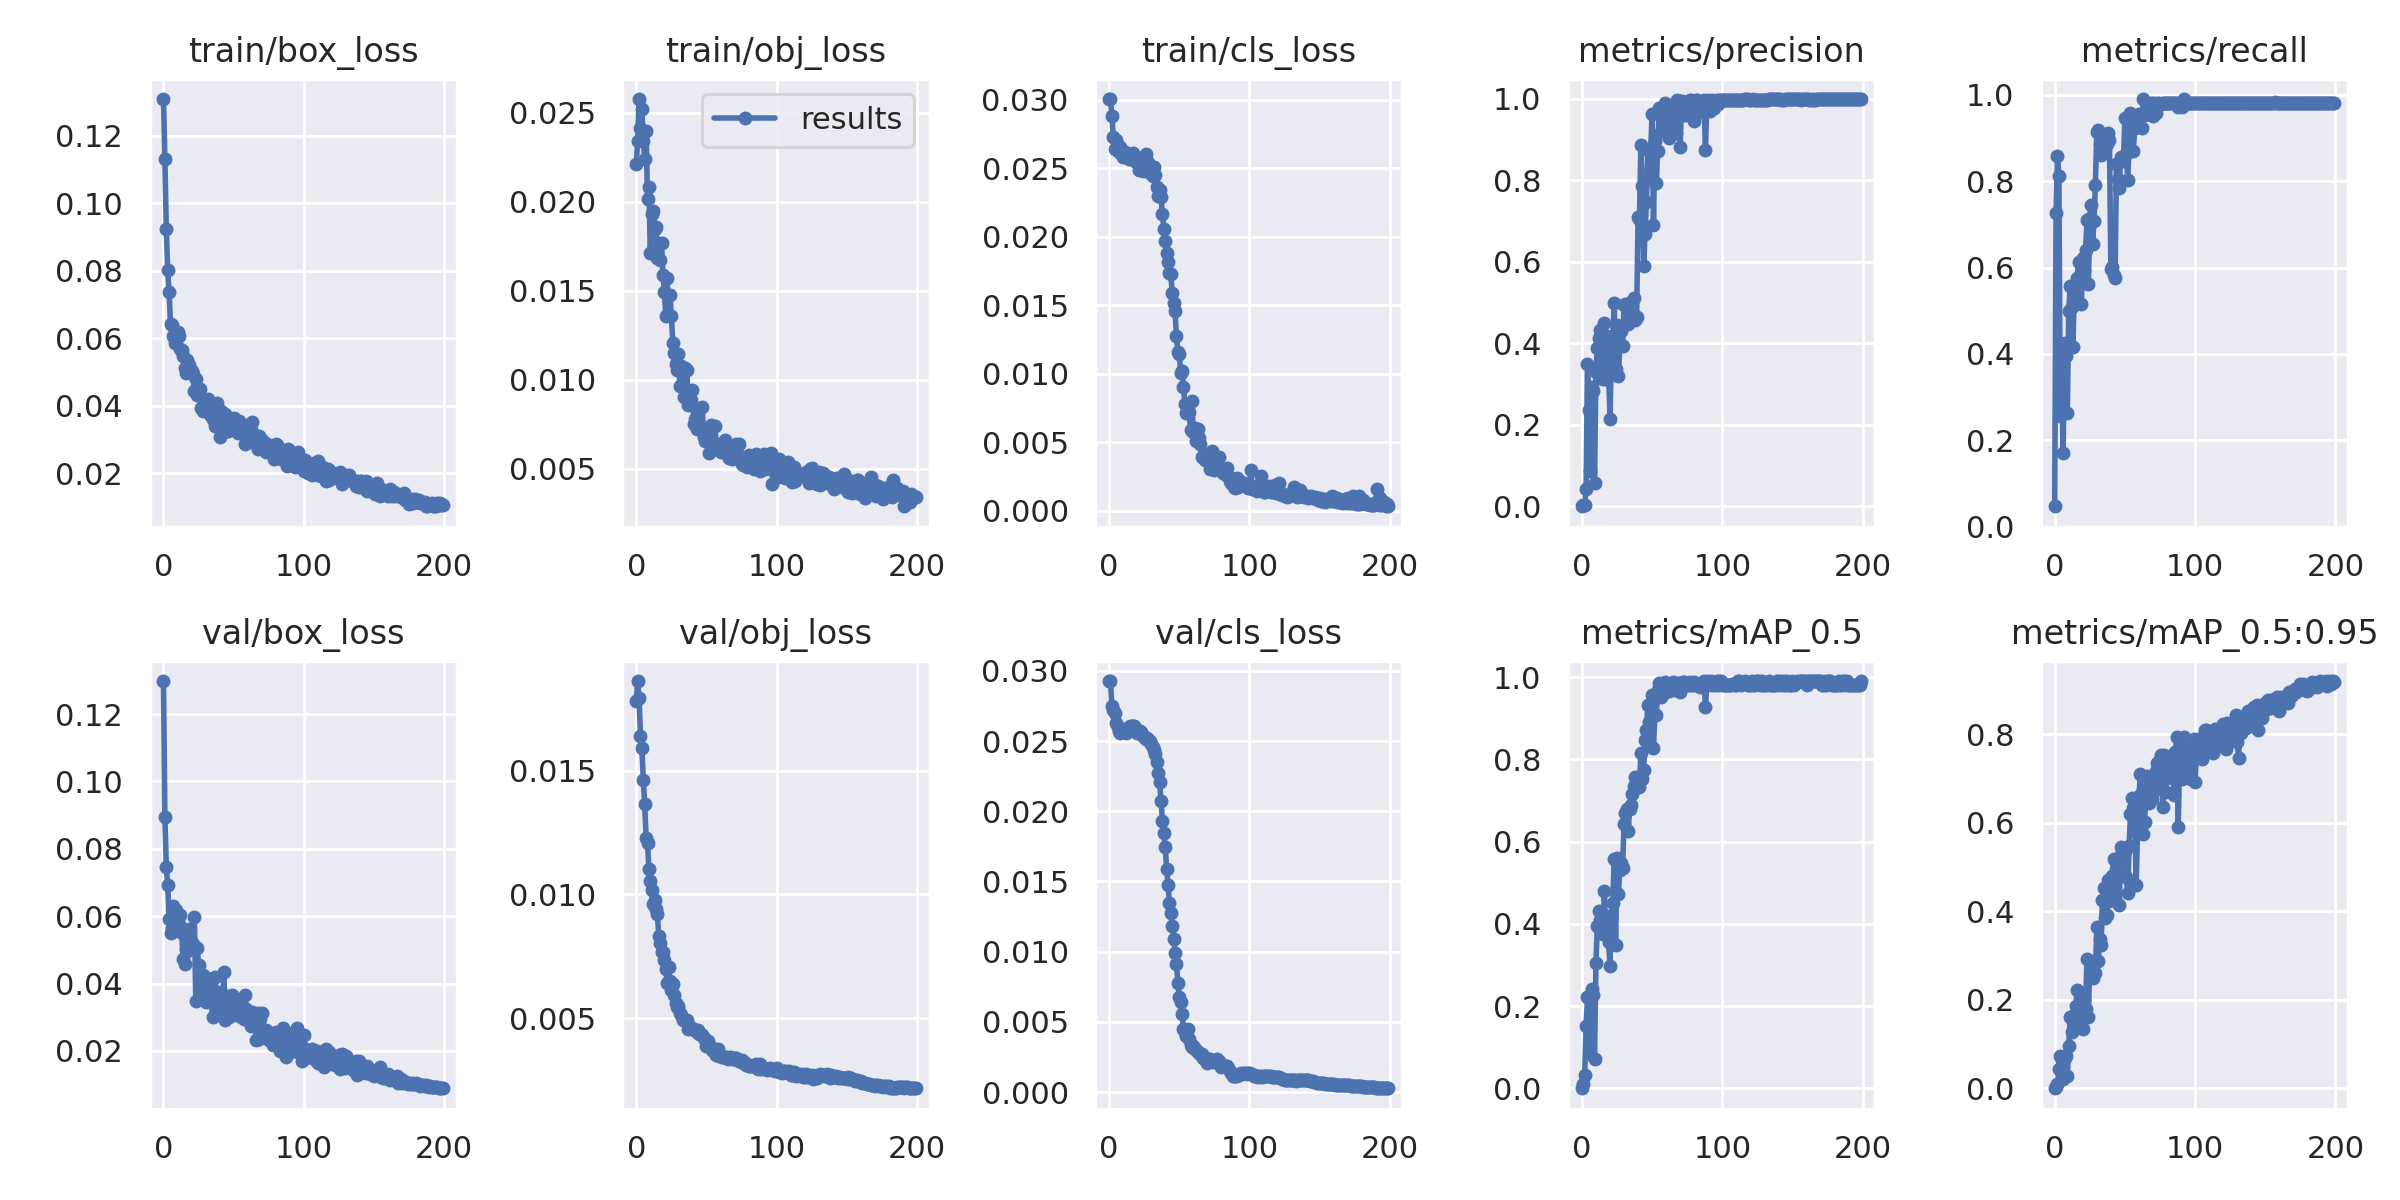

The data file committed next to this chart (first rows):
epoch, train/box_loss, train/obj_loss, train/cls_loss, metrics/precision, metrics/recall, metrics/mAP_0.5, metrics/mAP_0.5:0.95, val/box_loss, val/obj_loss, val/cls_loss, x/lr0, x/lr1, x/lr2
0, 0.1308, 0.02213, 0.03003, 0.0001608, 0.04717, 0.0001122, 1.8137e-05, 0.1298, 0.01782, 0.02928, 0.0964, 0.0004, 0.0004
1, 0.113, 0.02343, 0.03005, 0.002465, 0.7264, 0.01084, 0.002395, 0.08951, 0.01863, 0.02928, 0.0919, 0.0008955, 0.0008955
2, 0.09223, 0.02576, 0.02879, 0.002919, 0.8585, 0.03144, 0.009127, 0.07465, 0.01793, 0.02748, 0.08739, 0.001386, 0.001386
3, 0.08029, 0.02414, 0.02727, 0.04324, 0.8113, 0.1518, 0.04254, 0.0693, 0.0164, 0.0272, 0.08287, 0.001872, 0.001872
4, 0.07362, 0.02523, 0.0264, 0.3495, 0.2554, 0.2213, 0.07245, 0.05918, 0.01593, 0.02698, 0.07835, 0.002352, 0.002352
5, 0.06423, 0.0234, 0.02708, 0.2373, 0.3774, 0.2247, 0.06308, 0.05489, 0.01462, 0.02628, 0.07383, 0.002828, 0.002828
6, 0.06384, 0.02242, 0.02653, 0.08557, 0.1698, 0.0837, 0.0211, 0.0564, 0.01364, 0.02601, 0.0693, 0.003299, 0.003299
7, 0.0605, 0.02396, 0.02616, 0.2933, 0.4245, 0.2412, 0.06792, 0.06292, 0.01226, 0.02572, 0.06477, 0.003765, 0.003765
8, 0.05844, 0.02013, 0.02652, 0.2839, 0.3962, 0.226, 0.07294, 0.05792, 0.01206, 0.02554, 0.06023, 0.004226, 0.004226
9, 0.05941, 0.02083, 0.02629, 0.05784, 0.2641, 0.07034, 0.02764, 0.06177, 0.01104, 0.02562, 0.05568, 0.004682, 0.004682
10, 0.06177, 0.01709, 0.02585, 0.3297, 0.5, 0.3046, 0.0954, 0.05959, 0.01053, 0.02584, 0.05113, 0.005133, 0.005133
11, 0.06077, 0.01931, 0.02621, 0.3879, 0.5566, 0.3949, 0.1619, 0.05756, 0.01016, 0.02569, 0.04658, 0.005579, 0.005579
12, 0.05673, 0.01948, 0.02582, 0.4122, 0.5094, 0.4306, 0.1265, 0.06028, 0.009603, 0.0256, 0.04202, 0.00602, 0.00602
13, 0.05652, 0.01846, 0.026, 0.4325, 0.4151, 0.4085, 0.153, 0.05503, 0.00977, 0.02587, 0.03746, 0.006456, 0.006456
14, 0.05468, 0.01859, 0.02569, 0.3163, 0.5566, 0.3856, 0.1666, 0.04717, 0.009392, 0.02581, 0.03289, 0.006887, 0.006887
15, 0.05108, 0.01681, 0.02604, 0.3117, 0.5377, 0.3751, 0.1865, 0.04592, 0.009227, 0.02609, 0.02831, 0.007313, 0.007313
16, 0.04966, 0.01767, 0.02605, 0.4507, 0.5761, 0.4802, 0.2228, 0.05019, 0.008303, 0.0261, 0.02373, 0.007735, 0.007735
17, 0.05362, 0.01673, 0.02607, 0.3123, 0.6132, 0.3847, 0.1852, 0.04957, 0.008035, 0.02607, 0.01915, 0.008151, 0.008151
18, 0.05217, 0.01765, 0.02561, 0.4186, 0.5755, 0.4187, 0.1665, 0.05625, 0.007658, 0.02607, 0.01456, 0.008563, 0.008563
19, 0.05006, 0.01589, 0.02557, 0.3387, 0.5146, 0.3559, 0.1389, 0.05359, 0.007685, 0.02588, 0.009969, 0.008969, 0.008969
20, 0.05027, 0.01495, 0.02537, 0.2136, 0.6226, 0.2984, 0.1341, 0.05217, 0.007336, 0.02558, 0.00901, 0.00901, 0.00901
21, 0.0494, 0.01358, 0.0249, 0.367, 0.5943, 0.4194, 0.1999, 0.05185, 0.006986, 0.02573, 0.00901, 0.00901, 0.00901
22, 0.04446, 0.01572, 0.02551, 0.4069, 0.6415, 0.4515, 0.1782, 0.05986, 0.006411, 0.0257, 0.00896, 0.00896, 0.00896
23, 0.04803, 0.01366, 0.02549, 0.4995, 0.71, 0.5583, 0.2922, 0.03486, 0.007057, 0.02562, 0.008911, 0.008911, 0.008911
24, 0.04306, 0.01476, 0.02479, 0.3378, 0.561, 0.3487, 0.1609, 0.0506, 0.00649, 0.02537, 0.008861, 0.008861, 0.008861
25, 0.04456, 0.01355, 0.02556, 0.4448, 0.7156, 0.5598, 0.2865, 0.04563, 0.006147, 0.02532, 0.008812, 0.008812, 0.008812
26, 0.04478, 0.01209, 0.02602, 0.3187, 0.7453, 0.4733, 0.2603, 0.0363, 0.006369, 0.02518, 0.008762, 0.008762, 0.008762
27, 0.03932, 0.01152, 0.02554, 0.3926, 0.6553, 0.5316, 0.249, 0.04112, 0.00595, 0.02523, 0.008713, 0.008713, 0.008713
28, 0.0383, 0.01088, 0.02541, 0.43, 0.7089, 0.5472, 0.2831, 0.04259, 0.005607, 0.02511, 0.008663, 0.008663, 0.008663
29, 0.04129, 0.01055, 0.02468, 0.3928, 0.7924, 0.5351, 0.2604, 0.03922, 0.005461, 0.025, 0.008614, 0.008614, 0.008614
30, 0.04151, 0.01141, 0.02499, 0.4937, 0.9151, 0.6438, 0.3636, 0.03458, 0.005469, 0.02478, 0.008564, 0.008564, 0.008564
31, 0.03828, 0.009667, 0.02444, 0.4954, 0.9197, 0.6696, 0.2877, 0.0417, 0.005209, 0.02459, 0.008515, 0.008515, 0.008515
32, 0.04191, 0.01075, 0.0251, 0.4947, 0.8868, 0.6785, 0.338, 0.03561, 0.005132, 0.02438, 0.008466, 0.008466, 0.008466
33, 0.03923, 0.01037, 0.02451, 0.4481, 0.8618, 0.627, 0.3237, 0.0384, 0.004935, 0.02409, 0.008416, 0.008416, 0.008416
34, 0.03678, 0.009046, 0.02361, 0.4894, 0.8962, 0.6805, 0.4266, 0.03509, 0.004928, 0.02349, 0.008367, 0.008367, 0.008367
35, 0.03618, 0.01065, 0.02295, 0.5012, 0.8962, 0.6894, 0.4524, 0.03018, 0.004929, 0.02273, 0.008317, 0.008317, 0.008317
36, 0.03562, 0.01053, 0.02339, 0.4672, 0.8774, 0.7156, 0.3857, 0.03427, 0.004926, 0.02206, 0.008268, 0.008268, 0.008268
37, 0.03403, 0.008563, 0.02287, 0.5114, 0.8868, 0.7346, 0.3913, 0.04179, 0.004551, 0.02075, 0.008218, 0.008218, 0.008218
38, 0.04075, 0.008637, 0.02166, 0.4561, 0.9112, 0.7567, 0.47, 0.03132, 0.004644, 0.01932, 0.008169, 0.008169, 0.008169
39, 0.03386, 0.008847, 0.02057, 0.4654, 0.8962, 0.7512, 0.4222, 0.0344, 0.004612, 0.01843, 0.008119, 0.008119, 0.008119
40, 0.03079, 0.009421, 0.01966, 0.71, 0.5971, 0.7504, 0.4295, 0.03748, 0.004592, 0.01748, 0.00807, 0.00807, 0.00807
41, 0.03836, 0.007489, 0.01885, 0.7057, 0.6011, 0.7323, 0.48, 0.03456, 0.004498, 0.01591, 0.00802, 0.00802, 0.00802
42, 0.03487, 0.007792, 0.01818, 0.8873, 0.583, 0.8154, 0.5189, 0.03143, 0.004525, 0.01475, 0.007971, 0.007971, 0.007971
43, 0.03292, 0.007225, 0.01737, 0.7847, 0.5766, 0.7521, 0.4271, 0.04348, 0.004452, 0.01347, 0.007921, 0.007921, 0.007921
44, 0.03759, 0.00826, 0.01725, 0.5903, 0.8406, 0.7741, 0.4957, 0.02926, 0.004513, 0.01277, 0.007872, 0.007872, 0.007872
45, 0.03253, 0.007301, 0.01589, 0.6693, 0.8063, 0.8478, 0.5066, 0.03532, 0.00435, 0.01184, 0.007822, 0.007822, 0.007822
46, 0.03236, 0.007283, 0.01516, 0.7478, 0.7846, 0.8727, 0.4137, 0.03642, 0.004346, 0.01093, 0.007772, 0.007772, 0.007772
47, 0.03494, 0.008457, 0.01459, 0.8748, 0.8565, 0.9336, 0.5456, 0.03001, 0.004303, 0.009911, 0.007723, 0.007723, 0.007723
48, 0.03583, 0.006768, 0.01274, 0.8048, 0.8485, 0.8917, 0.535, 0.03317, 0.004177, 0.009087, 0.007673, 0.007673, 0.007673
49, 0.0333, 0.00653, 0.0116, 0.8737, 0.8465, 0.9258, 0.5241, 0.03663, 0.004142, 0.007774, 0.007624, 0.007624, 0.007624
50, 0.03626, 0.006768, 0.01146, 0.963, 0.9476, 0.9565, 0.5362, 0.0339, 0.003866, 0.006804, 0.007574, 0.007574, 0.007574
51, 0.03308, 0.006819, 0.01006, 0.6899, 0.8622, 0.8284, 0.4772, 0.03283, 0.004065, 0.00643, 0.007525, 0.007525, 0.007525
52, 0.03364, 0.005883, 0.01021, 0.8971, 0.8019, 0.9071, 0.4417, 0.03453, 0.003899, 0.005572, 0.007476, 0.007476, 0.007476
53, 0.03188, 0.00743, 0.00906, 0.7932, 0.8776, 0.9076, 0.5482, 0.03192, 0.003832, 0.004485, 0.007426, 0.007426, 0.007426
54, 0.0354, 0.006495, 0.007772, 0.8728, 0.9592, 0.9687, 0.6193, 0.03043, 0.003689, 0.004278, 0.007377, 0.007377, 0.007377
55, 0.03214, 0.006449, 0.007132, 0.978, 0.9413, 0.9852, 0.6554, 0.03164, 0.003659, 0.004016, 0.007327, 0.007327, 0.007327
56, 0.03315, 0.007382, 0.007124, 0.9175, 0.8693, 0.9526, 0.6325, 0.03148, 0.003614, 0.004515, 0.007278, 0.007278, 0.007278
57, 0.03422, 0.006289, 0.007189, 0.9583, 0.9245, 0.9638, 0.6324, 0.02959, 0.0035, 0.003779, 0.007228, 0.007228, 0.007228
58, 0.0286, 0.006095, 0.005887, 0.9354, 0.929, 0.9592, 0.459, 0.03671, 0.00376, 0.003339, 0.007178, 0.007178, 0.007178
59, 0.03233, 0.006194, 0.008013, 0.989, 0.9528, 0.9884, 0.5768, 0.03256, 0.003454, 0.003228, 0.007129, 0.007129, 0.007129
... 140 more rows
